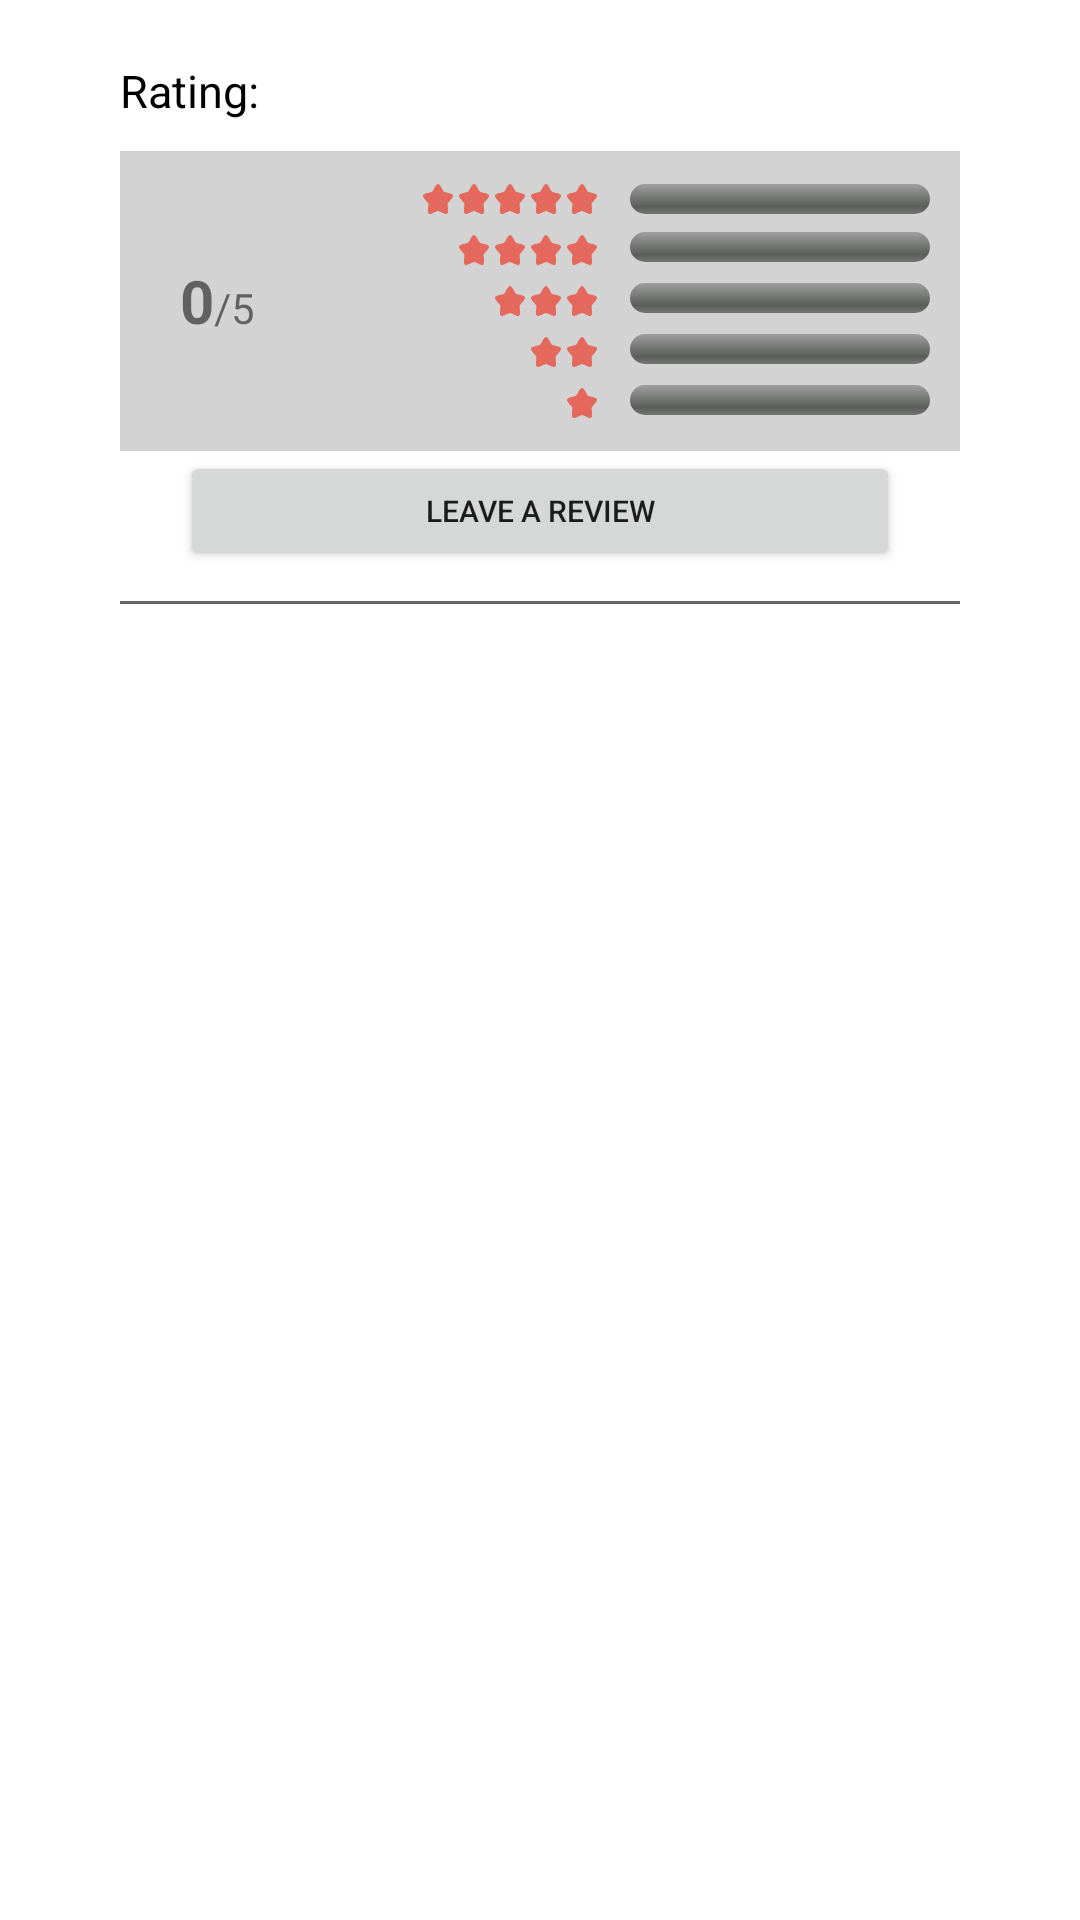

Produce the Android XML layout that renders to this screen, including the resource entries it uses.
<!-- AndroidManifest.xml: application theme AppTheme -->
<!-- res/layout/fragment_review.xml -->
<?xml version="1.0" encoding="utf-8"?>
<layout xmlns:android="http://schemas.android.com/apk/res/android"
    xmlns:tools="http://schemas.android.com/tools"
    xmlns:app="http://schemas.android.com/apk/res-auto"
    tools:context=".views.profile.merchant.ReviewFragment">

    <androidx.constraintlayout.widget.ConstraintLayout
        android:id="@+id/main_layout"
        android:layout_width="match_parent"
        android:layout_height="wrap_content"
        android:layout_marginHorizontal="20dp">

        <TextView
            android:id="@+id/headerTitle"
            android:layout_width="match_parent"
            android:layout_height="wrap_content"
            android:text="Rating:"
            android:textColor="@color/black"
            style="bold"
            android:layout_marginTop="20dp"
            android:textSize="15sp"
            app:layout_constraintTop_toTopOf="parent"
            app:layout_constraintStart_toStartOf="parent"
            app:layout_constraintEnd_toEndOf="parent"
            android:layout_marginHorizontal="40dp"/>

        <LinearLayout
            android:id="@+id/rating"
            android:layout_width="match_parent"
            android:layout_height="wrap_content"
            android:layout_marginHorizontal="40dp"
            android:layout_marginVertical="10dp"
            android:orientation="horizontal"
            android:background="@color/input_border"
            app:layout_constraintStart_toStartOf="parent"
            app:layout_constraintEnd_toEndOf="parent"
            app:layout_constraintTop_toBottomOf="@id/headerTitle">

            <LinearLayout
                android:layout_width="wrap_content"
                android:layout_height="match_parent"
                android:gravity="center_vertical"
                android:layout_marginHorizontal="20dp"
                android:layout_marginStart="20dp">

                <LinearLayout
                    android:layout_width="match_parent"
                    android:layout_height="wrap_content"
                    android:orientation="horizontal">

                    <TextView
                        android:id="@+id/calculatedRatingScore"
                        android:layout_width="wrap_content"
                        android:layout_height="wrap_content"
                        android:text="0"
                        android:textSize="20sp"
                        android:textStyle="bold" />

                    <TextView
                        android:layout_width="wrap_content"
                        android:layout_height="wrap_content"
                        android:gravity="bottom"
                        android:text="/5" />

                </LinearLayout>
            </LinearLayout>

            <LinearLayout
                android:layout_width="0dp"
                android:layout_weight="1"
                android:layout_height="wrap_content"
                android:orientation="vertical"
                android:layout_marginVertical="10dp">

                <LinearLayout
                    android:layout_width="match_parent"
                    android:layout_height="wrap_content"
                    android:orientation="horizontal"
                    android:gravity="end|center_vertical">

                    <ImageView
                        android:layout_width="12dp"
                        android:layout_height="12dp"
                        android:src="@drawable/icon_star"/>

                    <ImageView
                        android:layout_width="12dp"
                        android:layout_height="12dp"
                        android:src="@drawable/icon_star"/>

                    <ImageView
                        android:layout_width="12dp"
                        android:layout_height="12dp"
                        android:src="@drawable/icon_star"/>

                    <ImageView
                        android:layout_width="12dp"
                        android:layout_height="12dp"
                        android:src="@drawable/icon_star"/>

                    <ImageView
                        android:layout_width="12dp"
                        android:layout_height="12dp"
                        android:src="@drawable/icon_star"/>

                    <ProgressBar
                        style="@android:style/Widget.ProgressBar.Horizontal"
                        android:layout_width="100dp"
                        android:layout_marginHorizontal="10dp"
                        android:layout_height="10dp"
                        android:textAlignment="center"
                        android:layoutDirection="rtl"
                        android:mirrorForRtl="true"
                        android:id="@+id/progressBar5star" />

                </LinearLayout>

                <LinearLayout
                    android:layout_width="match_parent"
                    android:layout_height="wrap_content"
                    android:orientation="horizontal"
                    android:layout_marginTop="5dp"
                    android:gravity="end">

                    <ImageView
                        android:layout_width="12dp"
                        android:layout_height="12dp"
                        android:src="@drawable/icon_star"/>

                    <ImageView
                        android:layout_width="12dp"
                        android:layout_height="12dp"
                        android:src="@drawable/icon_star"/>

                    <ImageView
                        android:layout_width="12dp"
                        android:layout_height="12dp"
                        android:src="@drawable/icon_star"/>

                    <ImageView
                        android:layout_width="12dp"
                        android:layout_height="12dp"
                        android:src="@drawable/icon_star"/>

                    <ProgressBar
                        style="@android:style/Widget.ProgressBar.Horizontal"
                        android:layout_width="100dp"
                        android:layout_marginHorizontal="10dp"
                        android:layout_height="10dp"
                        android:textAlignment="center"
                        android:layoutDirection="rtl"
                        android:mirrorForRtl="true"
                        android:id="@+id/progressBar4star" />

                </LinearLayout>

                <LinearLayout
                    android:layout_width="match_parent"
                    android:layout_height="wrap_content"
                    android:orientation="horizontal"
                    android:layout_marginTop="5dp"
                    android:gravity="end">

                    <ImageView
                        android:layout_width="12dp"
                        android:layout_height="12dp"
                        android:src="@drawable/icon_star"/>

                    <ImageView
                        android:layout_width="12dp"
                        android:layout_height="12dp"
                        android:src="@drawable/icon_star"/>

                    <ImageView
                        android:layout_width="12dp"
                        android:layout_height="12dp"
                        android:src="@drawable/icon_star"/>

                    <ProgressBar
                        style="@android:style/Widget.ProgressBar.Horizontal"
                        android:layout_width="100dp"
                        android:layout_marginHorizontal="10dp"
                        android:layout_height="10dp"
                        android:textAlignment="center"
                        android:layoutDirection="rtl"
                        android:mirrorForRtl="true"
                        android:id="@+id/progressBar3star" />

                </LinearLayout>

                <LinearLayout
                    android:layout_width="match_parent"
                    android:layout_height="wrap_content"
                    android:orientation="horizontal"
                    android:layout_marginTop="5dp"
                    android:gravity="end">

                    <ImageView
                        android:layout_width="12dp"
                        android:layout_height="12dp"
                        android:src="@drawable/icon_star"/>

                    <ImageView
                        android:layout_width="12dp"
                        android:layout_height="12dp"
                        android:src="@drawable/icon_star"/>

                    <ProgressBar
                        style="@android:style/Widget.ProgressBar.Horizontal"
                        android:layout_width="100dp"
                        android:layout_marginHorizontal="10dp"
                        android:layout_height="10dp"
                        android:textAlignment="center"
                        android:layoutDirection="rtl"
                        android:mirrorForRtl="true"
                        android:id="@+id/progressBar2star" />

                </LinearLayout>

                <LinearLayout
                    android:layout_width="match_parent"
                    android:layout_height="wrap_content"
                    android:orientation="horizontal"
                    android:layout_marginTop="5dp"
                    android:gravity="end">

                    <ImageView
                        android:layout_width="12dp"
                        android:layout_height="12dp"
                        android:src="@drawable/icon_star"/>

                    <ProgressBar
                        style="@android:style/Widget.ProgressBar.Horizontal"
                        android:layout_width="100dp"
                        android:layout_marginHorizontal="10dp"
                        android:layout_height="10dp"
                        android:textAlignment="center"
                        android:layoutDirection="rtl"
                        android:mirrorForRtl="true"
                        android:id="@+id/progressBar1star" />

                </LinearLayout>
            </LinearLayout>
        </LinearLayout>

        <Button
            android:id="@+id/btnAddRating"
            android:layout_width="match_parent"
            android:layout_height="40dp"
            android:layout_marginHorizontal="60dp"
            android:textSize="10dp"
            android:text="Leave a Review"
            app:layout_constraintTop_toBottomOf="@id/rating"
            app:layout_constraintStart_toStartOf="parent"
            app:layout_constraintEnd_toEndOf="parent"/>

        <View
            android:id="@+id/divider"
            android:layout_width="match_parent"
            android:layout_height="1dp"
            android:background="@color/black"
            app:layout_constraintStart_toStartOf="parent"
            app:layout_constraintEnd_toEndOf="parent"
            app:layout_constraintTop_toBottomOf="@id/btnAddRating"
            android:layout_marginVertical="10dp"
            android:layout_marginHorizontal="40dp"
            android:alpha="0.6"/>

        <androidx.recyclerview.widget.RecyclerView
            android:id="@+id/reviewRecyclerView"
            android:layout_width="match_parent"
            android:layout_height="wrap_content"
            android:layout_marginHorizontal="20dp"
            android:layout_marginTop="10dp"
            app:layout_constraintStart_toStartOf="parent"
            app:layout_constraintEnd_toEndOf="parent"
            app:layout_constraintTop_toBottomOf="@id/divider"/>
    </androidx.constraintlayout.widget.ConstraintLayout>

</layout>
<!-- resources referenced by this layout -->
<resources>
  <color name="black">#000000</color>
  <color name="input_border">#D3D3D3</color>
  <!-- drawable icon_star (drawable) -->
  <vector xmlns:android="http://schemas.android.com/apk/res/android"
      android:width="800dp"
      android:height="800dp"
      android:viewportWidth="24"
      android:viewportHeight="24">
      <path
          android:pathData="M9.153,5.408C10.42,3.136 11.053,2 12,2C12.947,2 13.58,3.136 14.847,5.408L15.175,5.996C15.535,6.642 15.714,6.965 15.995,7.178C16.276,7.391 16.625,7.47 17.324,7.628L17.961,7.772C20.42,8.329 21.65,8.607 21.943,9.548C22.235,10.489 21.397,11.469 19.72,13.43L19.286,13.937C18.81,14.494 18.571,14.773 18.464,15.118C18.357,15.462 18.393,15.834 18.465,16.578L18.531,17.254C18.784,19.871 18.911,21.179 18.145,21.76C17.379,22.342 16.227,21.812 13.924,20.751L13.328,20.477C12.674,20.176 12.347,20.025 12,20.025C11.653,20.025 11.326,20.176 10.672,20.477L10.076,20.751C7.773,21.812 6.621,22.342 5.855,21.76C5.089,21.179 5.216,19.871 5.469,17.254L5.535,16.578C5.607,15.834 5.643,15.462 5.536,15.118C5.429,14.773 5.19,14.494 4.714,13.937L4.28,13.43C2.603,11.469 1.765,10.489 2.057,9.548C2.35,8.607 3.58,8.329 6.04,7.772L6.676,7.628C7.375,7.47 7.724,7.391 8.005,7.178C8.286,6.965 8.466,6.642 8.825,5.996L9.153,5.408Z"
          android:fillColor="@color/primary"/>
  </vector>
  <style name="AppTheme" parent="Theme.MaterialComponents.Light.NoActionBar">
          <item name="colorPrimary">@color/primary</item>
          <item name="colorSecondary">@color/secondary</item>
          <item name="colorTertiary">@color/tertiary</item>
      </style>
  <color name="primary">#E4685B</color>
  <color name="secondary">#F6AE66</color>
  <color name="tertiary">#ECE7CA</color>
</resources>
